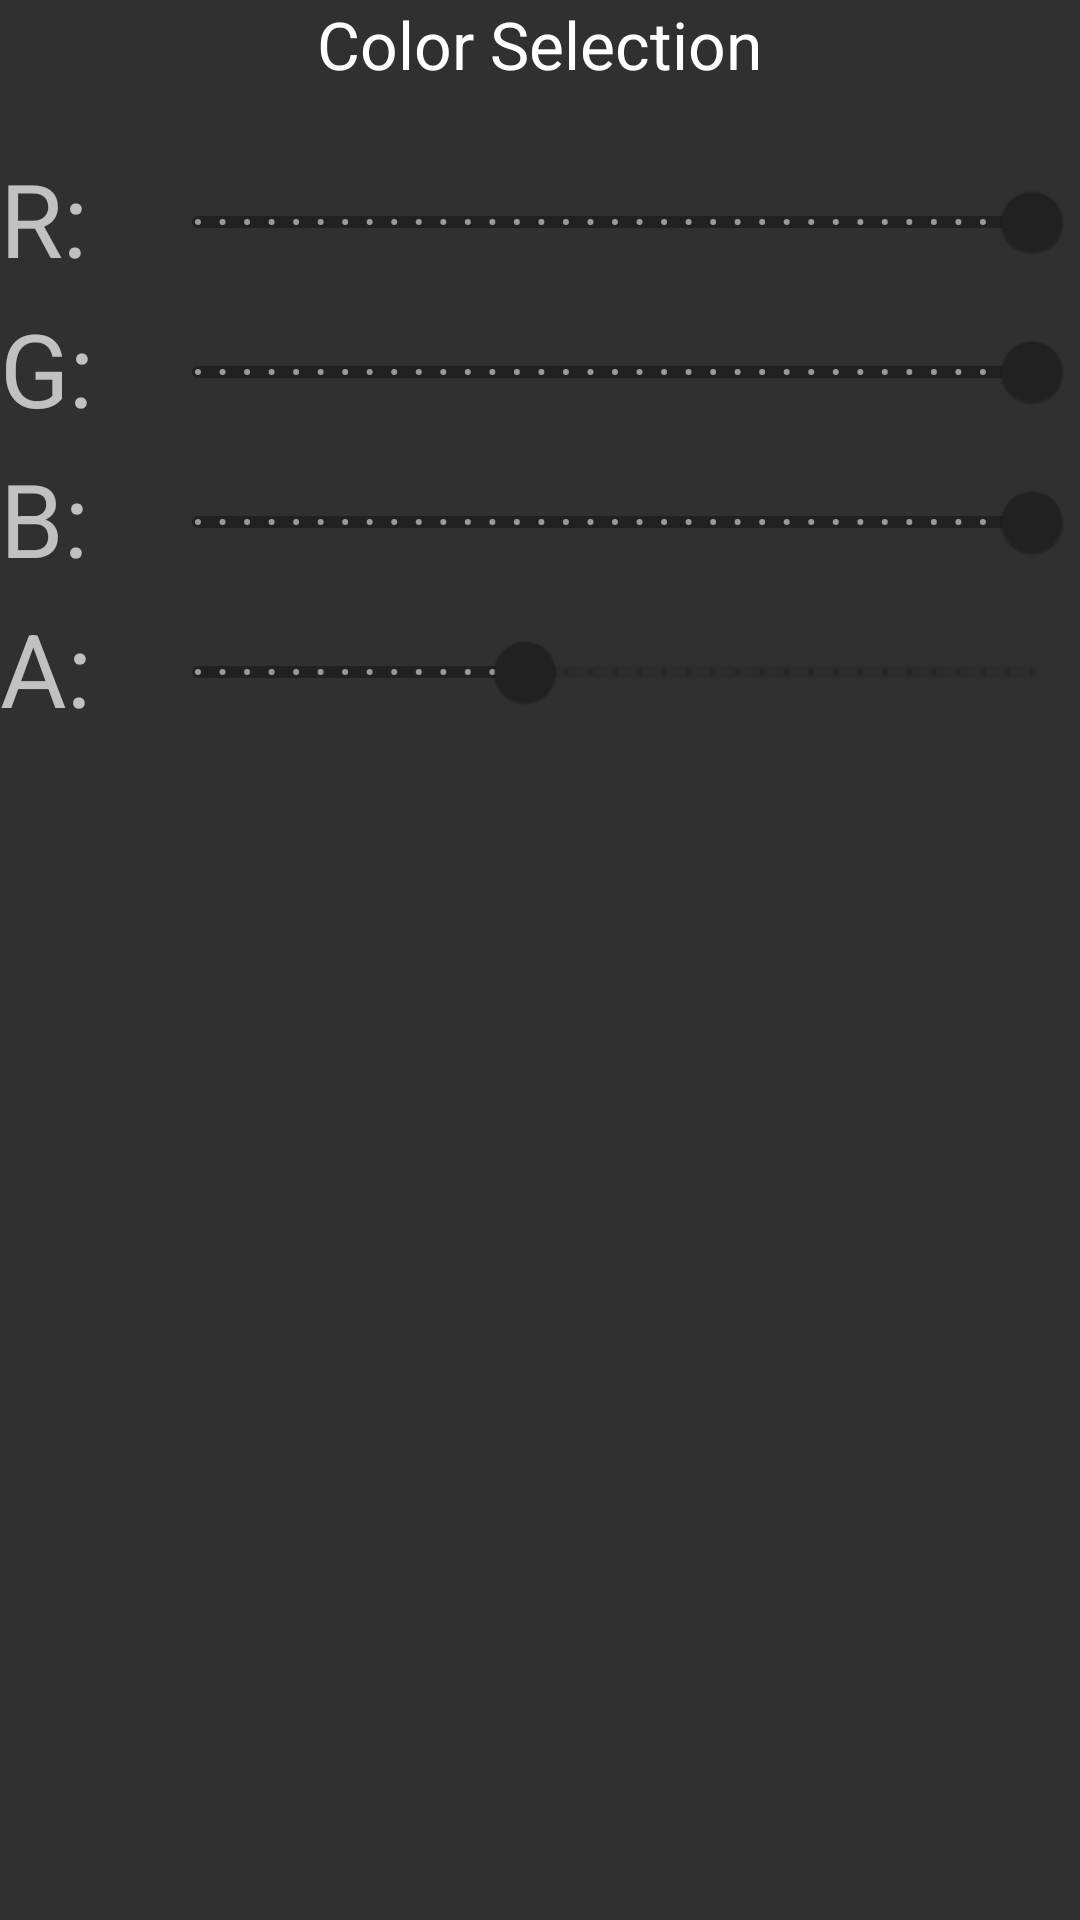

Android layout source for this screen:
<!-- AndroidManifest.xml: application theme Theme.AppCompat.NoActionBar -->
<!-- res/layout/color_picker.xml -->
<?xml version="1.0" encoding="utf-8"?>
<LinearLayout xmlns:android="http://schemas.android.com/apk/res/android"
    android:layout_width="match_parent"
    android:layout_height="match_parent"
    android:orientation="vertical">

    <LinearLayout
        android:layout_width="wrap_content"
        android:layout_height="50dp"
        android:layout_gravity="center"
        android:orientation="horizontal" >

        <TextView
            android:layout_width="wrap_content"
            android:layout_height="match_parent"
            android:text="@string/color_selection"
            android:textAppearance="@style/TextAppearance.AppCompat.Large" />
    </LinearLayout>

    <LinearLayout
        android:layout_width="wrap_content"
        android:layout_height="50dp"
        android:layout_gravity="center"
        android:orientation="horizontal" >
        <TextView
            android:layout_width="50dp"
            android:layout_height="match_parent"
            android:text="@string/r"
            android:textAppearance="@style/TextAppearance.AppCompat.Display1" />
        <com.google.android.material.slider.Slider
            android:id="@+id/rSlider"
            android:layout_width="match_parent"
            android:layout_height="wrap_content"
            android:stepSize="1"
            android:theme="@style/Theme.MaterialComponents.DayNight.DarkActionBar"
            android:value="255"
            android:valueFrom="0"
            android:valueTo="255" />

    </LinearLayout>

    <LinearLayout
        android:layout_width="wrap_content"
        android:layout_height="50dp"
        android:layout_gravity="center"
        android:orientation="horizontal" >

        <TextView
            android:layout_width="50dp"
            android:layout_height="match_parent"
            android:text="@string/g"
            android:textAppearance="@style/TextAppearance.AppCompat.Display1" />
        <com.google.android.material.slider.Slider
            android:id="@+id/gSlider"
            android:layout_width="match_parent"
            android:layout_height="wrap_content"
            android:valueFrom="0"
            android:valueTo="255"
            android:stepSize="1"
            android:value="255"
            android:theme="@style/Theme.MaterialComponents.DayNight.DarkActionBar"/>
    </LinearLayout>

    <LinearLayout
        android:layout_width="wrap_content"
        android:layout_height="50dp"
        android:layout_gravity="center"
        android:orientation="horizontal" >
        <TextView
            android:layout_width="50dp"
            android:layout_height="match_parent"
            android:text="@string/b"
            android:textAppearance="@style/TextAppearance.AppCompat.Display1" />
        <com.google.android.material.slider.Slider
            android:id="@+id/bSlider"
            android:layout_width="match_parent"
            android:layout_height="wrap_content"
            android:valueFrom="0"
            android:valueTo="255"
            android:stepSize="1"
            android:value="255"
            android:theme="@style/Theme.MaterialComponents.DayNight.DarkActionBar"/>
    </LinearLayout>

    <LinearLayout
        android:layout_width="wrap_content"
        android:layout_height="50dp"
        android:layout_gravity="center"
        android:orientation="horizontal" >
        <TextView
            android:layout_width="50dp"
            android:layout_height="match_parent"
            android:text="@string/a"
            android:textAppearance="@style/TextAppearance.AppCompat.Display1" />
        <com.google.android.material.slider.Slider
            android:id="@+id/aSlider"
            android:layout_width="match_parent"
            android:layout_height="wrap_content"
            android:valueFrom="0"
            android:valueTo="255"
            android:stepSize="1"
            android:value="100"
            android:theme="@style/Theme.MaterialComponents.DayNight.DarkActionBar"/>
    </LinearLayout>

    
</LinearLayout>
<!-- resources referenced by this layout -->
<resources>
  <string name="a">A: </string>
  <string name="b">B: </string>
  <string name="color_selection">Color Selection</string>
  <string name="g">G: </string>
  <string name="r">R: </string>
</resources>
